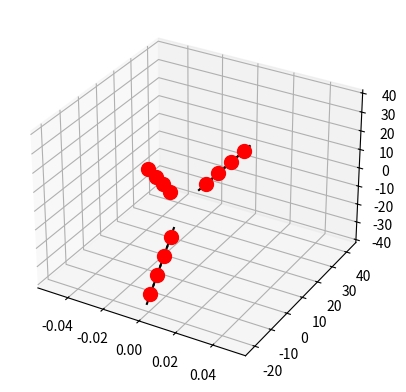

Write Python code to recreate this figure.
import matplotlib.pyplot as plt
# from mpl_toolkits.mplot3d import Axes3Dimport
from mpl_toolkits import mplot3d
import numpy as np


def geometry_cosine(r_hub, R, n):
    r = np.linspace(0, np.pi, n + 1)
    r = (1 - np.cos(r)) / 2
    blen = R - r_hub
    r = r_hub + blen * r
    dr = r[1:] - r[:-1]
    r = (r[1:] + r[:-1]) / 2
    return r, dr


def geometry_constant(r_hub, R, n):
    r = np.linspace(r_hub, R, n + 1)
    dr = r[1:] - r[:-1]
    r = (r[1:] + r[:-1]) / 2
    return r, dr


def blade_geometry(radius):
    # radial = [0, 0.3, .5, .8, 1]
    # chorddist = [.05, .04, .03, .02, .015]
    # twistdist = [-12, -8, -5, -4, 0.]
    pitch = 2
    chord = 3 * (1 - radius) + 1
    twist = -14 * (1 - radius)
    result = [chord, twist + pitch]
    return result


def wake_system_generation(r_array, dr, U0, a, wakelength, number_of_blades, tip_speed_ratio):
    controlpoints = []
    filaments = []
    bound_fils_dict = {"x1": [],
                       "y1": [],
                       "z1": [],
                       "x2": [],
                       "y2": [],
                       "z2": [],
                       "Gamma": [],
                       "blade": []}

    Ur = U0 * (1 - a)  # axial velocity just after rotor
    UD = U0 * (1 - 2 * a)  # axial velocity 'infinity' downwind of rotor

    # U_wake = np.linspace(Ur, UD, nt)  # axial velocity at every discretised location in the wake
    U_wake = Ur  # at least initially, as indicated by the tutorial

    D = (r_array[-1] + 0.5 * dr[-1]) * 2  # rotor diameter
    # z_wake = np.linspace(0, wakelength * D, nt)  # z(axial) coordinate of wake discretised points
    # t_wake = np.zeros(nt)

    n_rotations = (tip_speed_ratio * np.pi * wakelength) / (1 - a)
    theta_array = np.arange(0, n_rotations * 2 * np.pi, np.pi / 10)

    for blade_nr in range(number_of_blades):

        angle_rotation = ((2 * np.pi) / number_of_blades) * blade_nr
        print('rot=', angle_rotation)
        cos_rotation = np.cos(angle_rotation)
        sin_rotation = np.sin(angle_rotation)

        # apply rotation to whole theta_array

        for ri in range(len(r_array) - 1):
            geodef = blade_geometry(r_array[ri])  # chord, twist+pitch=phi
            angle = geodef[1] * np.pi / 180

            # define control points
            temp1 = {"coordinates": [0, r_array[ri], 0],
                     "chord": geodef[0],
                     "normal": [np.cos(angle), 0, -1 * np.sin(angle)],
                     "tangential": [-1 * np.sin(angle), 0, -1 * np.cos(angle)],
                     "blade": blade_nr}

            # rotate blade to position
            temp1["coordinates"] = [0,
                                    temp1["coordinates"][1] * cos_rotation - temp1["coordinates"][2] * sin_rotation,
                                    temp1["coordinates"][1] * sin_rotation + temp1["coordinates"][2] * cos_rotation]

            temp1["normal"] = [temp1["normal"][0],
                               temp1["normal"][1] * cos_rotation - temp1["normal"][2] * sin_rotation,
                               temp1["normal"][1] * sin_rotation + temp1["normal"][2] * cos_rotation]

            temp1["tangential"] = [temp1["tangential"][0],
                                   temp1["tangential"][1] * cos_rotation - temp1["tangential"][2] * sin_rotation,
                                   temp1["tangential"][1] * sin_rotation + temp1["tangential"][2] * cos_rotation]

            controlpoints.append(temp1)

            # define bound vortex filament & rotate filament to position
            bound_fils_dict["x1"].append(0)
            bound_fils_dict["y1"].append((r_array[ri]-0.5*dr[ri]) * cos_rotation)
            bound_fils_dict["z1"].append((r_array[ri]-0.5*dr[ri]) * sin_rotation)
            bound_fils_dict["x2"].append(0)
            bound_fils_dict["y2"].append((r_array[ri + 1]-0.5*dr[ri+1]) * cos_rotation)
            bound_fils_dict["z2"].append((r_array[ri + 1]-0.5*dr[ri+1]) * sin_rotation)
            bound_fils_dict["Gamma"].append(0)
            bound_fils_dict["blade"].append(blade_nr)



            # # create trailing filaments, at x1 (1st point) of bound filament
            # geodef = blade_geometry(r_array[ri] / R)
            # angle = geodef[1] * np.pi / 180

            # temp1 = {"x1": geodef[0] * np.sin(-1 * angle),
            #          "y1": r_array[ri],
            #          "z1": 0,
            #          "x2": 0,
            #          "y2": r_array[ri],
            #          "z2": 0,
            #          "Gamma": 0,
            #          "blade": blade_nr}

            # temp1 = {"x1": bound_fils_dict["blade" == blade_nr]["x1"],
            #          "y1": bound_fils_dict["blade" == blade_nr]["y1"],
            #          "z1": bound_fils_dict["blade" == blade_nr]["z1"],
            #          "x2": 0,
            #          "y2": r_array[ri],
            #          "z2": 0,
            #          "Gamma": 0,
            #          "blade": blade_nr}
            #
            # filaments.append(temp1)

            # for j in range(len(theta_array) - 1):
                # xt = filaments[len(filaments) - 1]["x1"]
                # yt = filaments[len(filaments) - 1]["y1"]
                # zt = filaments[len(filaments) - 1]["z1"]
                #
                # dx = (theta_array[j + 1] - theta_array[j]) / tip_speed_ratio * D / 2
                # dy = (np.cos(theta_array[j + 1]) - np.cos(theta_array[j])) * r_array[ri]
                # dz = (np.sin(-theta_array[j + 1]) - np.sin(-theta_array[j])) * r_array[ri]
                #
                # temp1 = {"x1": xt + dx,
                #          "y1": yt + dy,
                #          "z1": zt + dz,
                #          "x2": xt,
                #          "y2": yt,
                #          "z2": zt,
                #          "Gamma": 0,
                #          "blade": blade_nr}
                #
                # filaments.append(temp1)

            # # create trailing filaments, at x2 (2nd point) of bound filament
            # geodef = blade_geometry(r_array[ri + 1] / R)
            # angle = geodef[1] * np.pi / 180
            #
            # # temp1 = {"x1": geodef[0] * np.sin(-1 * angle),
            # #          "y1": r_array[ri + 1],
            # #          "z1": -1 * geodef[0] * np.cos(angle),
            # #          "x2": 0,
            # #          "y2": r_array[ri + 1],
            # #          "z2": 0,
            # #          "Gamma": 0,
            # #          "blade": blade_nr}
            #
            # temp1 = {"x1": bound_fils_dict["blade" == blade_nr]["x2"],
            #          "y1": bound_fils_dict["blade" == blade_nr]["y2"],
            #          "z1": bound_fils_dict["blade" == blade_nr]["z1"],
            #          "x2": 0,
            #          "y2": r_array[ri + 1],
            #          "z2": 0,
            #          "Gamma": 0,
            #          "blade": blade_nr}
            #
            # filaments.append(temp1)
            # for j in range(len(theta_array) - 1):
            #     xt = filaments[len(filaments) - 1]["x2"]
            #     yt = filaments[len(filaments) - 1]["y2"]
            #     zt = filaments[len(filaments) - 1]["z2"]
            #
            #     dx = (theta_array[j + 1] - theta_array[j]) / tip_speed_ratio * D / 2
            #     dy = (np.cos(theta_array[j + 1]) - np.cos(theta_array[j])) * r_array[ri + 1]
            #     dz = (np.sin(-theta_array[j + 1]) - np.sin(-theta_array[j])) * r_array[ri + 1]
            #
            #
            #     temp1 = {"x1": xt,
            #              "y1": yt,
            #              "z1": zt,
            #              "x2": xt + dx,
            #              "y2": yt + dy,
            #              "z2": zt + dz,
            #              "Gamma": 0,
            #              "blade": blade_nr}
            #
            #     filaments.append(temp1)

    return controlpoints, bound_fils_dict, filaments


if __name__ == '__main__':
    number_of_blades = 3
    R = 50  # m
    r_hub = 0.2 * R
    U0 = 10
    a = 0.25

    # Constant or cosine element spacing on the blade
    r, dr = geometry_constant(r_hub, R, 5)
    # r,dr = geometry_cosine(r_hub,R,30)

    wakelength = 0.05  # how many diameters long the wake shall be prescribed for
    nt = 50
    tip_speed_ratio = 8

    cps, bound_fils_dict, fils = wake_system_generation(r, dr, U0, a, wakelength, number_of_blades, tip_speed_ratio)

    fig = plt.figure()
    ax = plt.axes(projection="3d")

    for i in range(len(bound_fils_dict["x1"])):
        x, y, z = [bound_fils_dict["x1"][i], bound_fils_dict["x2"][i]], \
                  [bound_fils_dict["y1"][i], bound_fils_dict["y2"][i]], \
                  [bound_fils_dict["z1"][i], bound_fils_dict["z2"][i]]
        ax.plot(x, y, z, color='black')

    for i in range(len(fils)):
        x, y, z = [fils[i]["x1"], fils[i]["x2"]], [fils[i]["y1"], fils[i]["y2"]], [fils[i]["z1"], fils[i]["z2"]]
        ax.plot(x, y, z, color='black')

    for i in range(len(cps)):
        x, y, z = cps[i]["coordinates"]
        ax.scatter(x, y, z, c='red', s=100)

    plt.show()
